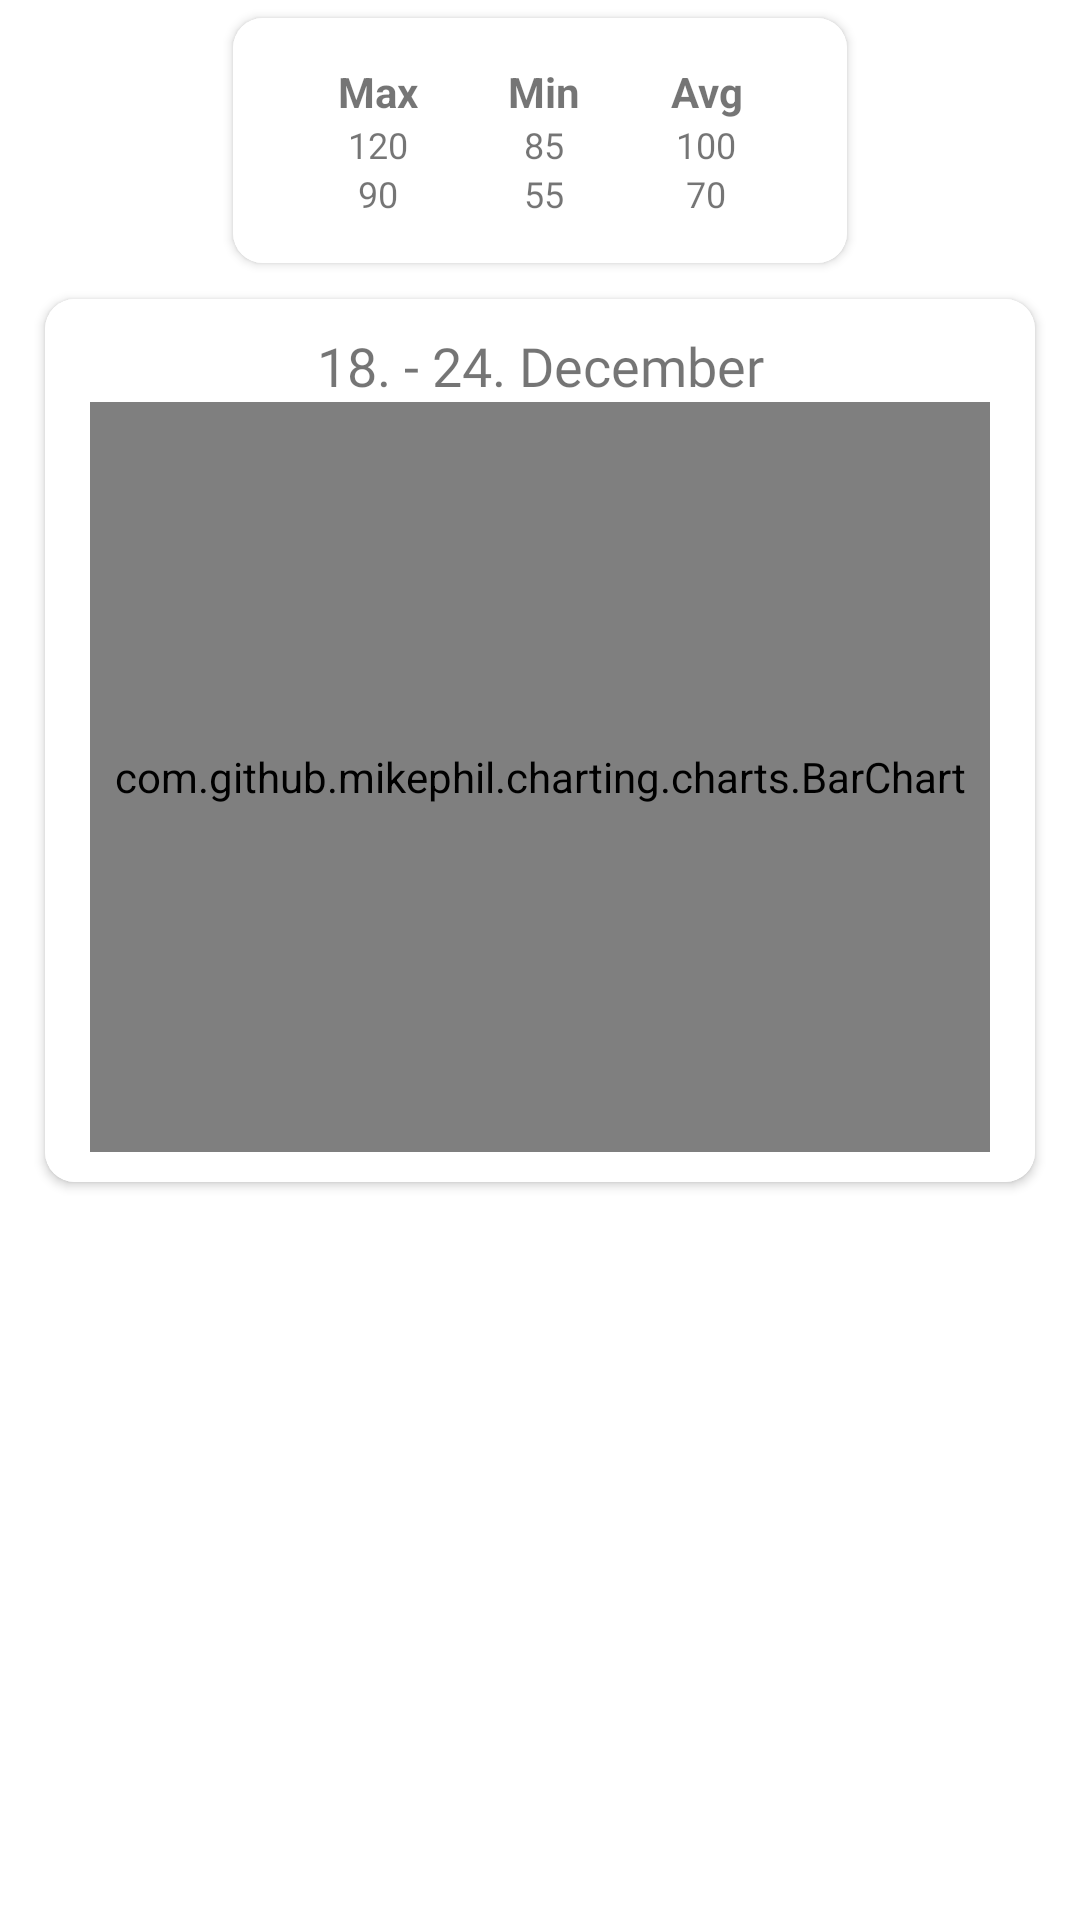

Here is an Android app screen rendered from its layout file. Give the layout XML and the strings, colors and styles it references.
<!-- AndroidManifest.xml: application theme Theme.VitaFit -->
<!-- res/layout/fragment_report_monthly_pressure.xml -->
<?xml version="1.0" encoding="utf-8"?>
<ScrollView xmlns:android="http://schemas.android.com/apk/res/android"
    xmlns:tools="http://schemas.android.com/tools"
    android:layout_width="match_parent"
    android:layout_height="match_parent"
    xmlns:app="http://schemas.android.com/apk/res-auto"
    tools:context=".User.FragmentReportMonthlyPressure">

    

        <LinearLayout
            android:layout_width="match_parent"
            android:layout_height="wrap_content"
            android:orientation="vertical">

            <androidx.cardview.widget.CardView
                android:layout_width="wrap_content"
                android:layout_height="wrap_content"
                android:layout_marginHorizontal="20dp"
                android:layout_gravity="center"
                app:cardCornerRadius="10dp"
                android:layout_marginTop="0dp"
                app:cardUseCompatPadding="true"
                android:elevation="2dp">

                <LinearLayout
                    android:layout_width="match_parent"
                    android:layout_height="wrap_content"
                    android:paddingHorizontal="20dp"
                    android:background="@color/card_bg_BW"
                    android:layout_gravity="center">
                    <LinearLayout
                        android:layout_width="wrap_content"
                        android:layout_height="wrap_content"
                        android:padding="15dp"
                        android:orientation="vertical">

                        <TextView
                            android:layout_width="wrap_content"
                            android:layout_height="wrap_content"
                            android:text="Max"
                            android:textSize="14sp"
                            android:textAlignment="center"
                            android:textStyle="bold"
                            />

                        <TextView
                            android:layout_width="wrap_content"
                            android:layout_height="wrap_content"
                            android:text="120"
                            android:textSize="12sp"
                            android:layout_gravity="center"
                            android:textAlignment="center"
                            />
                        <TextView
                            android:layout_width="wrap_content"
                            android:layout_height="wrap_content"
                            android:text="90"
                            android:textSize="12sp"
                            android:layout_gravity="center"
                            android:textAlignment="center"
                            />




                    </LinearLayout>
                    <LinearLayout
                        android:layout_width="wrap_content"
                        android:layout_height="wrap_content"
                        android:padding="15dp"
                        android:orientation="vertical">

                        <TextView
                            android:layout_width="wrap_content"
                            android:layout_height="wrap_content"
                            android:text="Min"
                            android:textSize="14sp"
                            android:textAlignment="center"
                            android:textStyle="bold"
                            />

                        <TextView
                            android:layout_width="wrap_content"
                            android:layout_height="wrap_content"
                            android:layout_gravity="center"
                            android:text="85"
                            android:textAlignment="center"
                            android:textSize="12sp" />

                        <TextView
                            android:layout_width="wrap_content"
                            android:layout_height="wrap_content"
                            android:layout_gravity="center"
                            android:text="55"
                            android:textAlignment="center"
                            android:textSize="12sp" />



                    </LinearLayout>
                    <LinearLayout
                        android:layout_width="wrap_content"
                        android:layout_height="wrap_content"
                        android:padding="15dp"
                        android:orientation="vertical">

                        <TextView
                            android:layout_width="wrap_content"
                            android:layout_height="wrap_content"
                            android:text="Avg"
                            android:textSize="14sp"
                            android:textAlignment="center"
                            android:textStyle="bold"
                            />

                        <TextView
                            android:layout_width="wrap_content"
                            android:layout_height="wrap_content"
                            android:text="100"
                            android:textSize="12sp"
                            android:layout_gravity="center"
                            android:textAlignment="center"
                            />

                        <TextView
                            android:layout_width="wrap_content"
                            android:layout_height="wrap_content"
                            android:text="70"
                            android:textSize="12sp"
                            android:layout_gravity="center"
                            android:textAlignment="center"
                            />


                    </LinearLayout>
                </LinearLayout>


            </androidx.cardview.widget.CardView>


            <androidx.cardview.widget.CardView
                android:layout_width="match_parent"
                android:layout_height="wrap_content"
                android:layout_marginHorizontal="10dp"
                android:layout_marginBottom="10dp"
                android:elevation="10dp"
                app:cardCornerRadius="10dp"
                app:cardUseCompatPadding="true">

                <LinearLayout
                    android:layout_width="match_parent"
                    android:layout_height="match_parent"
                    android:orientation="vertical"
                    android:background="@color/card_bg_BW"
                    android:paddingHorizontal="15dp"
                    android:paddingVertical="10dp">
                    <TextView
                        android:layout_width="match_parent"
                        android:layout_height="wrap_content"
                        android:fontFamily="@font/motor_oil"
                        android:textAlignment="center"
                        android:text="18. - 24. December"
                        android:textSize="18sp" />


                    <com.github.mikephil.charting.charts.BarChart
                        android:id="@+id/bc_bp_monthly_report"
                        android:layout_width="match_parent"
                        android:layout_height="250dp" />


                </LinearLayout>


            </androidx.cardview.widget.CardView>


        </LinearLayout>





</ScrollView>
<!-- resources referenced by this layout -->
<resources>
  <color name="card_bg_BW">#FFFFFFFF</color>
  <style name="Theme.VitaFit" parent="Theme.MaterialComponents.DayNight.NoActionBar">
          
          <item name="colorPrimary">@color/blue_light</item>
          <item name="colorPrimaryVariant">@color/blue_dark</item>
          <item name="colorOnPrimary">@color/white</item>
          
          <item name="colorSecondary">@color/teal_200</item>
          <item name="colorSecondaryVariant">@color/teal_700</item>
          <item name="colorOnSecondary">@color/black</item>
          
          <item name="android:statusBarColor">@color/black</item>
          
          <item name="android:windowIsTranslucent">true</item>
          <item name="android:windowTranslucentStatus">true</item>
          <item name="android:windowDrawsSystemBarBackgrounds">true</item>
          <item name="android:windowFullscreen">true</item>
          <item name="android:windowNoTitle">true</item>
          <item name="android:windowTranslucentNavigation">true</item>
  
  
      </style>
  <color name="blue_light">#2663E2</color>
  <color name="blue_dark">#265ED7</color>
  <color name="white">#FFFFFFFF</color>
  <color name="teal_200">#FF03DAC5</color>
  <color name="teal_700">#FF018786</color>
  <color name="black">#FF000000</color>
</resources>
